Run: headless pygame with SDL's dummy video driver; simulated clock (each Clock.tick advances the game by its frame time, no real sleeping); random seed 0; keys injected as events and as key.get_pressed() state; no mouse input.
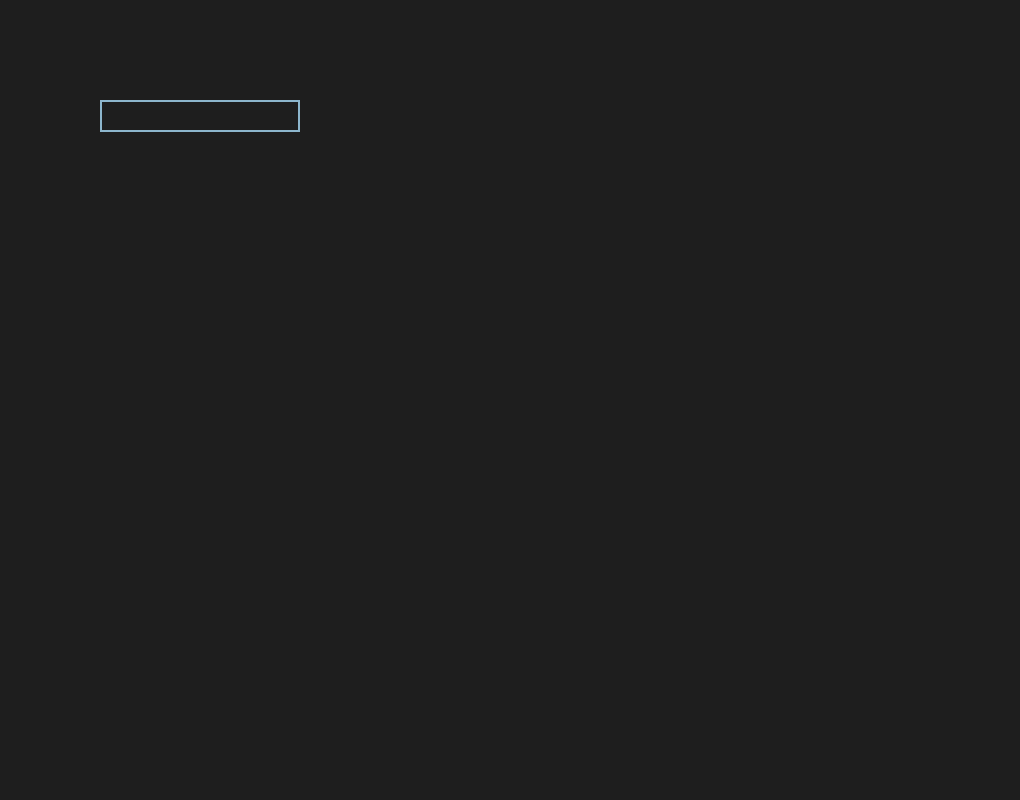
Frame 1 of 4 · flips 1–60 · no input
Frame 2 of 4 · flips 61–180 · tapped SPACE, RETURN · held RIGHT (→), D · screen unchanged from frame 1, image omitted
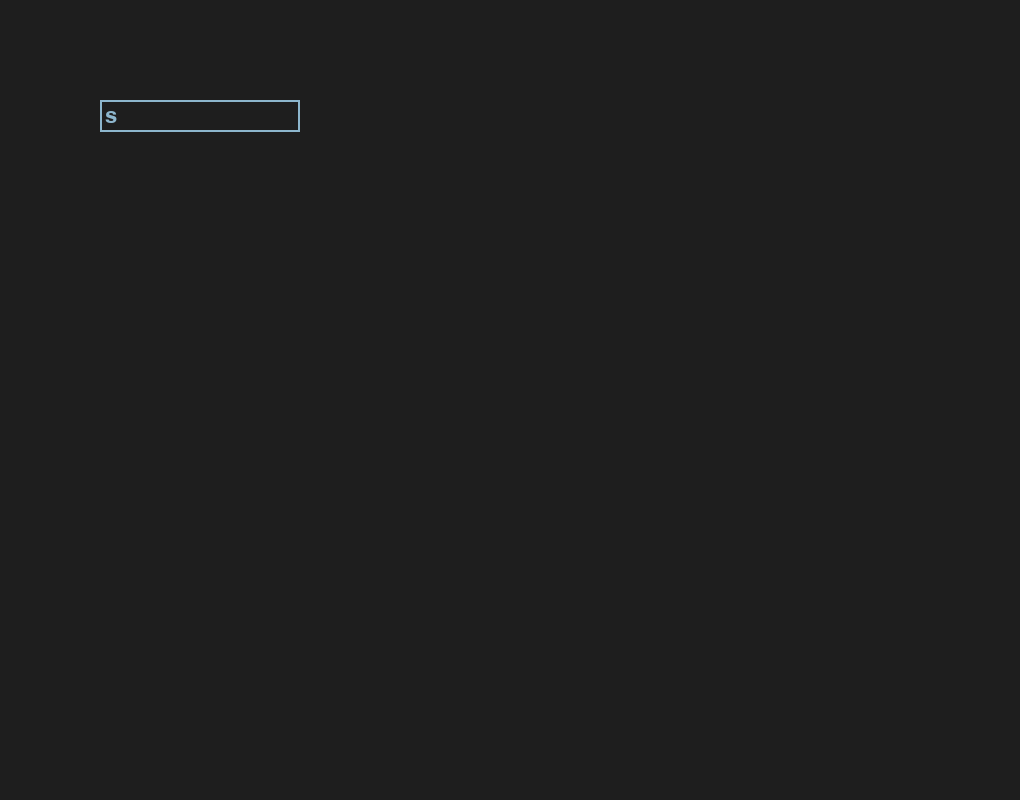
Frame 3 of 4 · flips 181–300 · held DOWN (↓), S
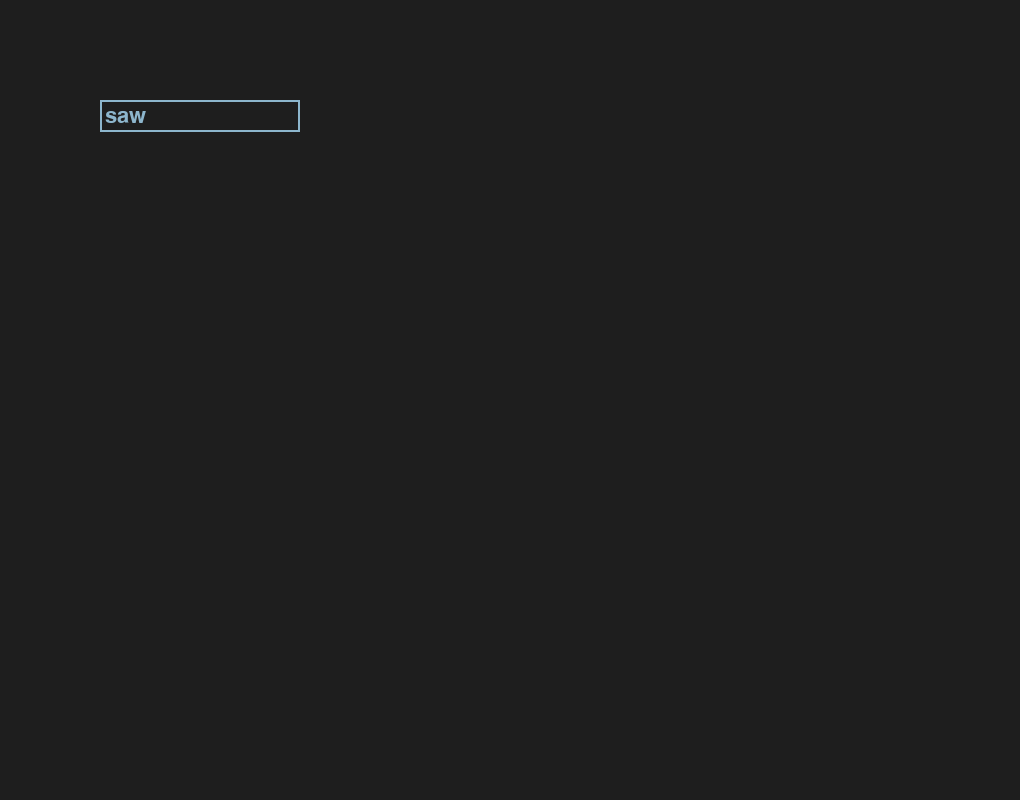
Frame 4 of 4 · flips 301–420 · held LEFT (←), A, UP (↑), W

The pygame program that drew these frames:

import sys
import pygame as pg


def main():
    screen = pg.display.set_mode((1020, 800))
    font = pg.font.Font(None, 32)
    clock = pg.time.Clock()
    input_box = pg.Rect(100, 100, 140, 32)
    # color_inactive = pg.Color('lightskyblue3')
    # color_active = pg.Color('dodgerblue2')
    color = pg.Color('lightskyblue3')
    text = ''
    done = False

    while not done:
        for event in pg.event.get():
            if event.type == pg.QUIT:
                done = True
            if event.type == pg.KEYDOWN:
                if event.key == pg.K_RETURN:
                    print(text)
                    text = ''
                elif event.key == pg.K_BACKSPACE:
                    text = text[:-1]
                else:
                    text += event.unicode

        screen.fill((30, 30, 30))
        # Render the current text.
        txt_surface = font.render(text, True, color)
        # Resize the box if the text is too long.
        width = max(200, txt_surface.get_width()+10)
        input_box.w = width
        # Blit the text.
        screen.blit(txt_surface, (input_box.x+5, input_box.y+5))
        # Blit the input_box rect.
        pg.draw.rect(screen, color, input_box, 2)

        pg.display.flip()
        clock.tick(30)


if __name__ == '__main__':
    pg.init()
    main()
    pg.quit()


'''
class Text_box :
    def __init__ (self,x=10,y=870,h=200,l=1900,text=''):
        "par défaut, la textbox est espacé de 10 px de chaque bord et a une taille de 1900 par 200."
        self.x = x
        self.y = y
        self.h = h
        self.l = l
        self.text = text
    
    def affichage (self):
        pygame.draw.rect(screen, (200,200,200), [self.x, self.y, self.h, self.l], 0)

'''
